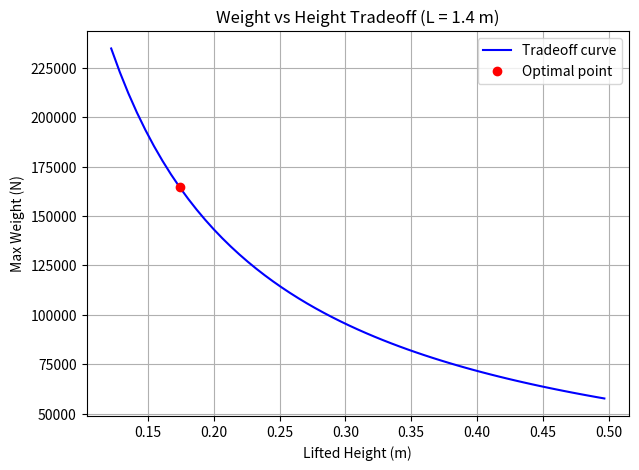

This chart was generated by the following Python code:
import numpy as np
import matplotlib.pyplot as plt

# --- Constants ---
F_max = 35_810      # N
beta = np.pi / 2    # 90 degrees
sin_beta = np.sin(beta)
L = 1.4             # m (fixed rod length)
d = 0.80            # m (actuator pin distance)
max_height = 0.5    # m workspace constraint

# Search theta range (small tilt to near vertical)
theta_values = np.linspace(5*np.pi/180, 85*np.pi/180, 300)

weights = []
heights = []

for theta in theta_values:
    W_max = (F_max * d * sin_beta) / (L * np.sin(theta))
    h = L * np.sin(theta)

    # enforce workspace height
    if h > max_height:
        continue

    weights.append(W_max)
    heights.append(h)

# Find the best "compromise" (maximizing product W*h)
scores = np.array(weights) * np.array(heights)
best_idx = np.argmax(scores)

print("\n--- Optimal Configuration ---")
print(f"Theta (deg): {np.degrees(theta_values[best_idx]):.2f}")
print(f"Max Weight (N): {weights[best_idx]:.2f}")
print(f"Lifted Height (m): {heights[best_idx]:.3f}")
print(f"Score (W*h): {scores[best_idx]:.2f}")

# --- Plot tradeoff ---
plt.figure(figsize=(7,5))
plt.plot(heights, weights, 'b-', label="Tradeoff curve")
plt.plot(heights[best_idx], weights[best_idx], 'ro', label="Optimal point")
plt.xlabel("Lifted Height (m)")
plt.ylabel("Max Weight (N)")
plt.title("Weight vs Height Tradeoff (L = 1.4 m)")
plt.legend()
plt.grid(True)
plt.show()
